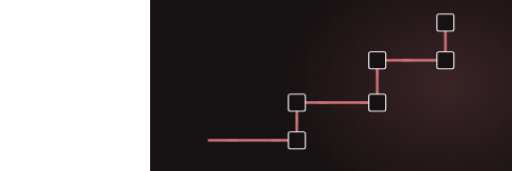
t = 0.00 s
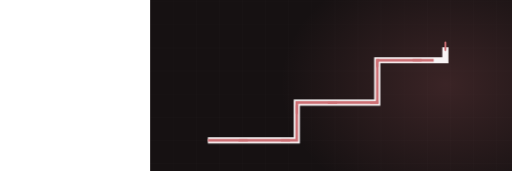
t = 2.20 s
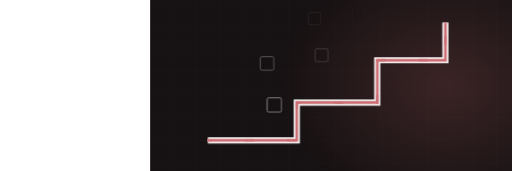
t = 3.33 s
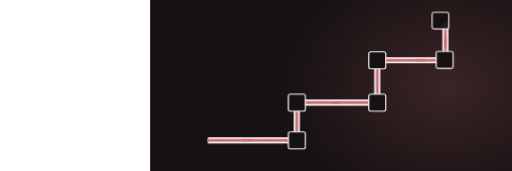
t = 5.01 s
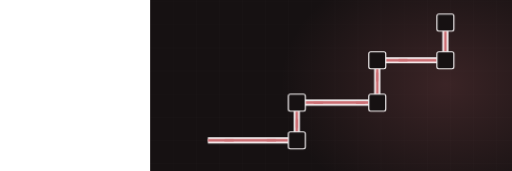
t = 6.93 s
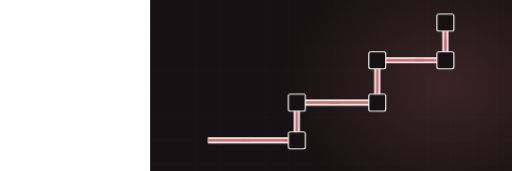
t = 8.50 s

The animated SVG that drew these frames (rendered in a browser with its animation timeline set to each time). Animation: 3 CSS @keyframes rules; frames cover the first 8.50 s, repeats indefinitely.

<svg xmlns="http://www.w3.org/2000/svg" viewBox="-390 235 1330 445" width="1330" height="445" preserveAspectRatio="xMidYMid slice" role="img" aria-label="Electrical conduit"><defs><radialGradient id="glow"><stop offset="0%" stop-color="#cc6f74" stop-opacity=".20"/><stop offset="100%" stop-color="#cc6f74" stop-opacity="0"/></radialGradient></defs><style>.dw{stroke-dasharray:100;stroke-dashoffset:100;animation:dw 11.25s ease-in-out infinite}@keyframes dw{0%{stroke-dashoffset:100}24%{stroke-dashoffset:0}84%{stroke-dashoffset:0;opacity:1}95%{stroke-dashoffset:0;opacity:0}100%{stroke-dashoffset:100;opacity:0}}.cur{stroke-dashoffset:0;animation:cur 2.66s linear infinite}@keyframes cur{0%{stroke-dashoffset:164}100%{stroke-dashoffset:0}}.st{opacity:0;animation:stg 11.25s ease-in-out infinite}@keyframes stg{0%,10%{opacity:0;transform:scale(.7)}28%{opacity:1;transform:scale(1)}84%{opacity:1}95%,100%{opacity:0}}@media (prefers-reduced-motion: reduce){*{animation:none!important}.dw{stroke-dashoffset:0!important}[class]{opacity:1!important}}/*rest-state*/.cur{stroke-dashoffset:0}.dw{stroke-dashoffset:0;opacity:1}.st{opacity:1}</style><rect width="1200" height="900" fill="#161112"/><line x1="0" y1="0" x2="0" y2="900" stroke="#f7f3f4" stroke-width="1" opacity=".028"/><line x1="60" y1="0" x2="60" y2="900" stroke="#f7f3f4" stroke-width="1" opacity=".028"/><line x1="120" y1="0" x2="120" y2="900" stroke="#f7f3f4" stroke-width="1" opacity=".028"/><line x1="180" y1="0" x2="180" y2="900" stroke="#f7f3f4" stroke-width="1" opacity=".028"/><line x1="240" y1="0" x2="240" y2="900" stroke="#f7f3f4" stroke-width="1" opacity=".028"/><line x1="300" y1="0" x2="300" y2="900" stroke="#f7f3f4" stroke-width="1" opacity=".028"/><line x1="360" y1="0" x2="360" y2="900" stroke="#f7f3f4" stroke-width="1" opacity=".028"/><line x1="420" y1="0" x2="420" y2="900" stroke="#f7f3f4" stroke-width="1" opacity=".028"/><line x1="480" y1="0" x2="480" y2="900" stroke="#f7f3f4" stroke-width="1" opacity=".028"/><line x1="540" y1="0" x2="540" y2="900" stroke="#f7f3f4" stroke-width="1" opacity=".028"/><line x1="600" y1="0" x2="600" y2="900" stroke="#f7f3f4" stroke-width="1" opacity=".028"/><line x1="660" y1="0" x2="660" y2="900" stroke="#f7f3f4" stroke-width="1" opacity=".028"/><line x1="720" y1="0" x2="720" y2="900" stroke="#f7f3f4" stroke-width="1" opacity=".028"/><line x1="780" y1="0" x2="780" y2="900" stroke="#f7f3f4" stroke-width="1" opacity=".028"/><line x1="840" y1="0" x2="840" y2="900" stroke="#f7f3f4" stroke-width="1" opacity=".028"/><line x1="900" y1="0" x2="900" y2="900" stroke="#f7f3f4" stroke-width="1" opacity=".028"/><line x1="960" y1="0" x2="960" y2="900" stroke="#f7f3f4" stroke-width="1" opacity=".028"/><line x1="1020" y1="0" x2="1020" y2="900" stroke="#f7f3f4" stroke-width="1" opacity=".028"/><line x1="1080" y1="0" x2="1080" y2="900" stroke="#f7f3f4" stroke-width="1" opacity=".028"/><line x1="1140" y1="0" x2="1140" y2="900" stroke="#f7f3f4" stroke-width="1" opacity=".028"/><line x1="1200" y1="0" x2="1200" y2="900" stroke="#f7f3f4" stroke-width="1" opacity=".028"/><line x1="0" y1="0" x2="1200" y2="0" stroke="#f7f3f4" stroke-width="1" opacity=".028"/><line x1="0" y1="60" x2="1200" y2="60" stroke="#f7f3f4" stroke-width="1" opacity=".028"/><line x1="0" y1="120" x2="1200" y2="120" stroke="#f7f3f4" stroke-width="1" opacity=".028"/><line x1="0" y1="180" x2="1200" y2="180" stroke="#f7f3f4" stroke-width="1" opacity=".028"/><line x1="0" y1="240" x2="1200" y2="240" stroke="#f7f3f4" stroke-width="1" opacity=".028"/><line x1="0" y1="300" x2="1200" y2="300" stroke="#f7f3f4" stroke-width="1" opacity=".028"/><line x1="0" y1="360" x2="1200" y2="360" stroke="#f7f3f4" stroke-width="1" opacity=".028"/><line x1="0" y1="420" x2="1200" y2="420" stroke="#f7f3f4" stroke-width="1" opacity=".028"/><line x1="0" y1="480" x2="1200" y2="480" stroke="#f7f3f4" stroke-width="1" opacity=".028"/><line x1="0" y1="540" x2="1200" y2="540" stroke="#f7f3f4" stroke-width="1" opacity=".028"/><line x1="0" y1="600" x2="1200" y2="600" stroke="#f7f3f4" stroke-width="1" opacity=".028"/><line x1="0" y1="660" x2="1200" y2="660" stroke="#f7f3f4" stroke-width="1" opacity=".028"/><line x1="0" y1="720" x2="1200" y2="720" stroke="#f7f3f4" stroke-width="1" opacity=".028"/><line x1="0" y1="780" x2="1200" y2="780" stroke="#f7f3f4" stroke-width="1" opacity=".028"/><line x1="0" y1="840" x2="1200" y2="840" stroke="#f7f3f4" stroke-width="1" opacity=".028"/><line x1="0" y1="900" x2="1200" y2="900" stroke="#f7f3f4" stroke-width="1" opacity=".028"/><ellipse cx="768" cy="455" rx="430" ry="330" fill="url(#glow)"/><path class="dw" d="M150,600 L381,600 L381,502 L590,502 L590,392 L767,392 L767,294" pathLength="100" stroke="#f7f3f4" stroke-width="16" opacity=".22" fill="none" style="animation-delay:0s"/><path class="dw" d="M150,600 L381,600 L381,502 L590,502 L590,392 L767,392 L767,294" pathLength="100" stroke="#cc6f74" stroke-width="7" opacity=".55" fill="none" style="animation-delay:.2s"/><path class="cur" d="M150,600 L381,600 L381,502 L590,502 L590,392 L767,392 L767,294" fill="none" stroke="#cc6f74" stroke-width="5" stroke-dasharray="20 90" stroke-linecap="round"/><rect class="st" x="359" y="578" width="44" height="44" rx="5" fill="#161112" stroke="#f7f3f4" stroke-width="3" opacity=".8" style="animation-delay:1.20s"/><rect class="st" x="359" y="480" width="44" height="44" rx="5" fill="#161112" stroke="#f7f3f4" stroke-width="3" opacity=".8" style="animation-delay:1.40s"/><rect class="st" x="568" y="480" width="44" height="44" rx="5" fill="#161112" stroke="#f7f3f4" stroke-width="3" opacity=".8" style="animation-delay:1.60s"/><rect class="st" x="568" y="370" width="44" height="44" rx="5" fill="#161112" stroke="#f7f3f4" stroke-width="3" opacity=".8" style="animation-delay:1.80s"/><rect class="st" x="745" y="370" width="44" height="44" rx="5" fill="#161112" stroke="#f7f3f4" stroke-width="3" opacity=".8" style="animation-delay:2.00s"/><rect class="st" x="745" y="272" width="44" height="44" rx="5" fill="#161112" stroke="#f7f3f4" stroke-width="3" opacity=".8" style="animation-delay:2.20s"/></svg>
